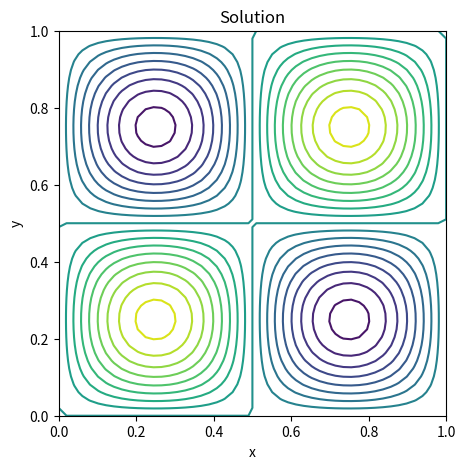
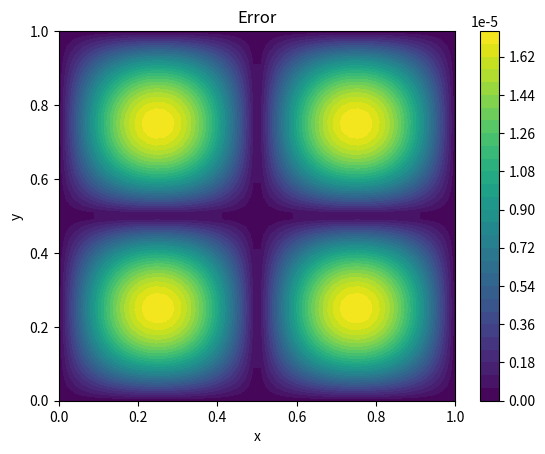

Python code for these plots, in order:
# [redacted]
"""
Solve 2d poisson using sparse, direct solver
  -Laplace(u) = f
           u  = 0
"""
from numpy import sin,pi,linspace,meshgrid,zeros,ones,reshape,abs
from scipy.sparse import spdiags,eye,kron
from scipy.sparse.linalg import spsolve
import matplotlib.pyplot as plt

# Right hand side function
f = lambda x,y: sin(2.0*pi*x) * sin(2.0*pi*y)

# Exact solution
uexact = lambda x,y: 1.0/(2.0*(2.0*pi)**2) * sin(2.0*pi*x) * sin(2.0*pi*y)

# Domain
xmin, xmax = 0.0, 1.0
ymin, ymax = 0.0, 1.0

# Mesh size
nx, ny = 50, 50

dx, dy = (xmax-xmin)/(nx-1), (ymax-ymin)/(ny-1)
x = linspace(xmin,xmax,nx)
y = linspace(ymin,ymax,ny)
X,Y = meshgrid(x,y,indexing='ij')

print("Grid size = ", nx, "x", ny)
print("dx, dy    = ", dx, dy)

# No of interior points
mx, my = nx-2, ny-2

Dxx = (1.0/dx**2) * spdiags([ones(mx),-2.0*ones(mx),ones(mx)],[-1,0,1],mx,mx)
Dyy = (1.0/dy**2) * spdiags([ones(my),-2.0*ones(my),ones(my)],[-1,0,1],my,my)
Ix, Iy = eye(mx), eye(my)
A = - kron(Iy, Dxx) - kron(Dyy, Ix)

# RHS vector
b = f(X[1:-1,1:-1], Y[1:-1,1:-1])
b = reshape(b, mx*my, order='F')

# Solve
sol = spsolve(A,b)

# Reshape to array
u = zeros((nx,ny)) # Already contains boundary condition
u[1:-1,1:-1] = reshape(sol,(mx,my),order='F')
print('Max error = ', abs(u-uexact(X,Y)).max())

# Contour plot solution
plt.figure(figsize=(5,5))
plt.title("Solution")
plt.contour(X,Y,u,20)
plt.xlabel("x"); plt.ylabel("y")

# Color plot error
plt.figure()
plt.title("Error")
cs = plt.contourf(X,Y,abs(u-uexact(X,Y)),levels=30)
plt.colorbar(cs)
plt.xlabel("x"); plt.ylabel("y")

plt.show()